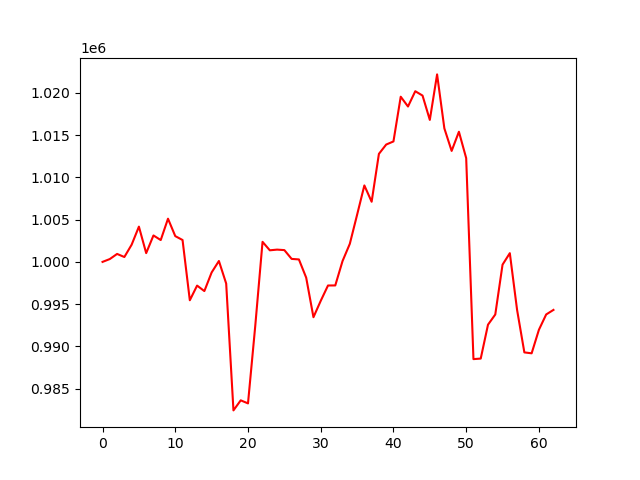

The file beside this chart, header and first rows:
account_value, date, daily_return
1000000, 2024-10-07, 
1000337, 2024-10-08, 0.0003373
1000941, 2024-10-09, 0.0006037
1000578, 2024-10-10, -0.0003631
1002033, 2024-10-11, 0.001455
1004171, 2024-10-14, 0.002133
1001038, 2024-10-15, -0.00312
1003128, 2024-10-16, 0.002088
1002583, 2024-10-17, -0.0005433
1005111, 2024-10-18, 0.002522
1003048, 2024-10-21, -0.002053
1002590, 2024-10-22, -0.0004566
995461, 2024-10-23, -0.007111
997195, 2024-10-24, 0.001743
996547, 2024-10-25, -0.0006503
998751, 2024-10-28, 0.002211
1000107, 2024-10-29, 0.001358
997439, 2024-10-30, -0.002668
982431, 2024-10-31, -0.01505
983623, 2024-11-01, 0.001213
983260, 2024-11-04, -0.0003687
992448, 2024-11-05, 0.009345
1002373, 2024-11-06, 0.01
1001370, 2024-11-07, -0.001
1001452, 2024-11-08, 8.169604380370288e-05
1001394, 2024-11-11, -5.826338948400345e-05
1000354, 2024-11-12, -0.001039
1000291, 2024-11-13, -6.201207852918333e-05
998137, 2024-11-14, -0.002153
993456, 2024-11-15, -0.00469
995392, 2024-11-18, 0.001949
997207, 2024-11-19, 0.001823
997214, 2024-11-20, 7.645354865859488e-06
1000101, 2024-11-21, 0.002895
1002139, 2024-11-22, 0.002038
1005570, 2024-11-25, 0.003423
1009044, 2024-11-26, 0.003456
1007115, 2024-11-27, -0.001912
1012779, 2024-11-29, 0.005624
1013881, 2024-12-02, 0.001088
1014250, 2024-12-03, 0.0003638
1019541, 2024-12-04, 0.005217
1018382, 2024-12-05, -0.001137
1020191, 2024-12-06, 0.001776
1019674, 2024-12-09, -0.0005064
1016797, 2024-12-10, -0.002822
1022181, 2024-12-11, 0.005295
1015794, 2024-12-12, -0.006248
1013129, 2024-12-13, -0.002624
1015396, 2024-12-16, 0.002237
1012278, 2024-12-17, -0.00307
988497, 2024-12-18, -0.02349
988562, 2024-12-19, 6.56632965203574e-05
992572, 2024-12-20, 0.004056
993775, 2024-12-23, 0.001212
999673, 2024-12-24, 0.005935
1001033, 2024-12-26, 0.00136
994315, 2024-12-27, -0.006711
989293, 2024-12-30, -0.005051
989185, 2024-12-31, -0.0001088
... 3 more rows
